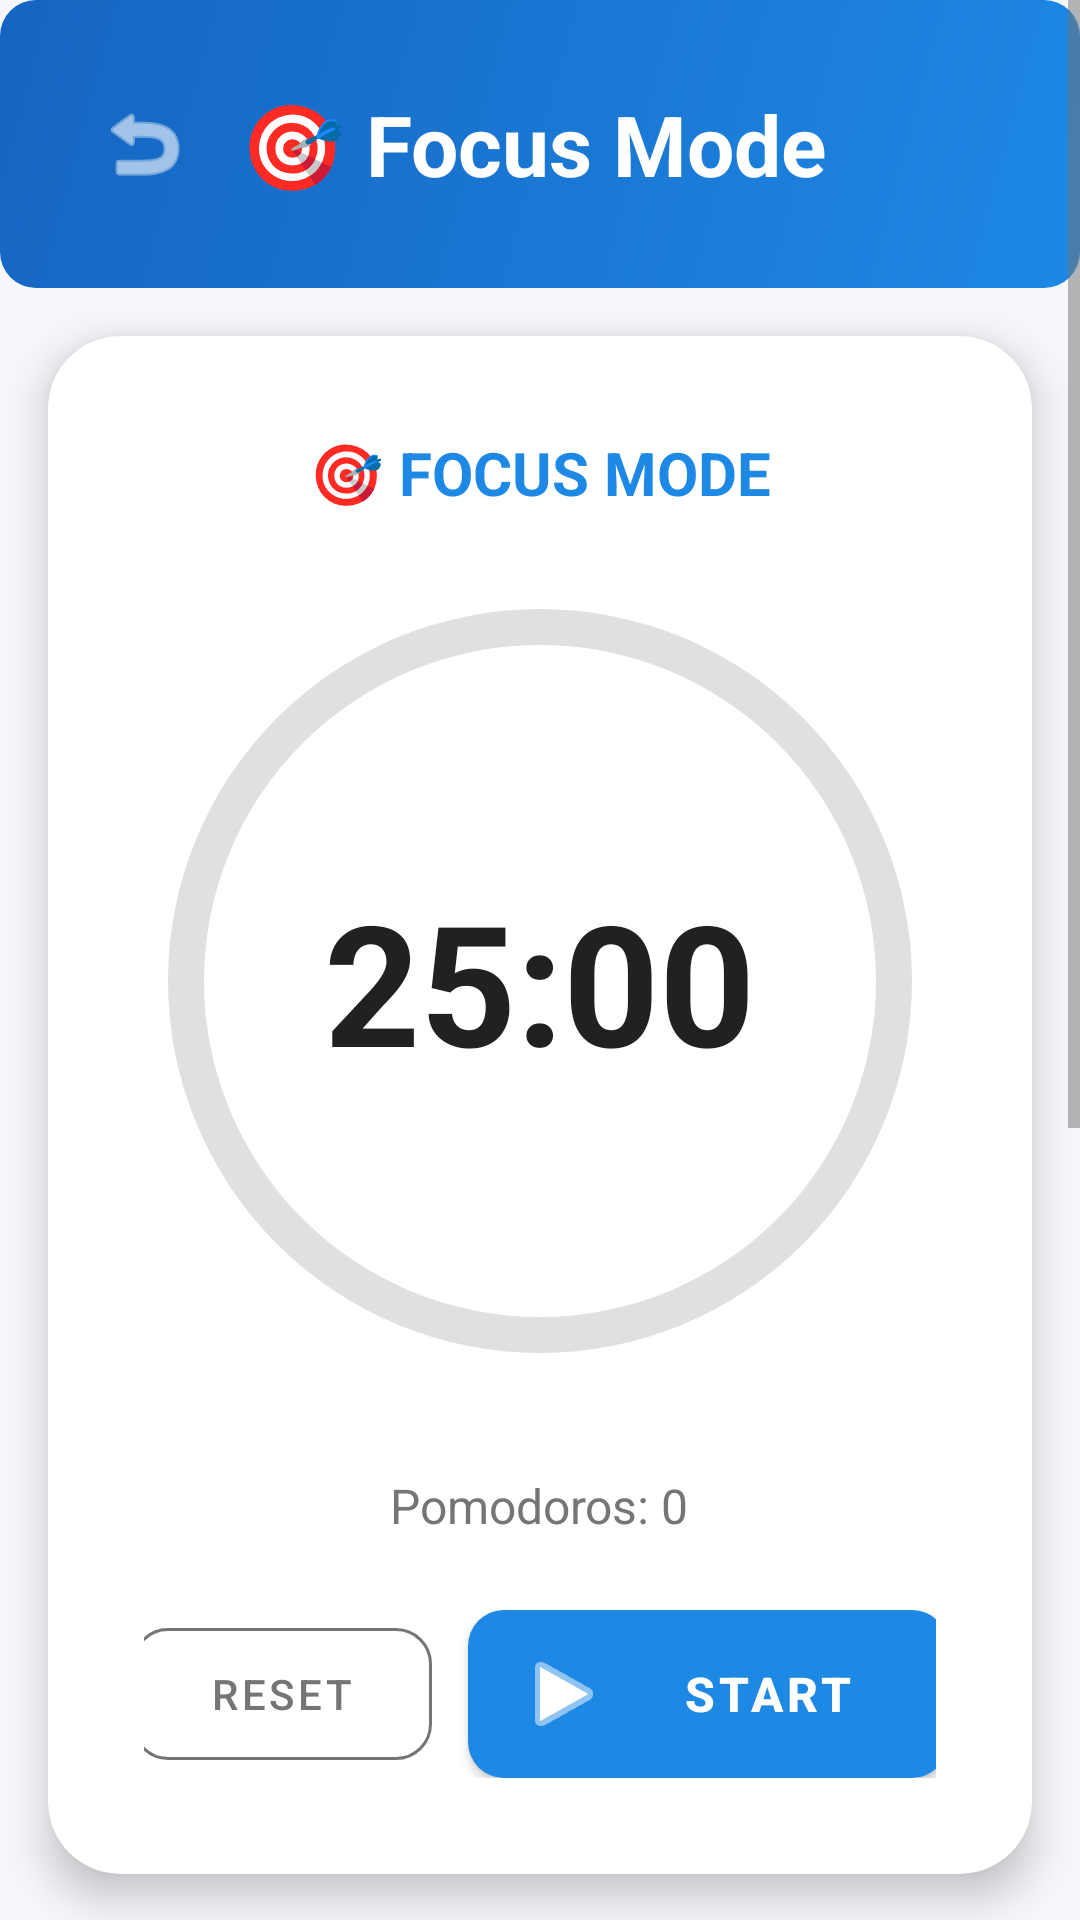

Reconstruct the res/layout file that produces this screen, plus the resources it refers to.
<!-- AndroidManifest.xml: application theme Theme.EduTrack -->
<!-- res/layout/activity_focus_mode.xml -->
<?xml version="1.0" encoding="utf-8"?>
<ScrollView xmlns:android="http://schemas.android.com/apk/res/android"
    xmlns:app="http://schemas.android.com/apk/res-auto"
    android:layout_width="match_parent"
    android:layout_height="match_parent"
    android:background="@color/background">

    <LinearLayout
        android:orientation="vertical"
        android:layout_width="match_parent"
        android:layout_height="wrap_content">

        
        <LinearLayout
            android:orientation="horizontal"
            android:background="@drawable/bg_gradient_primary"
            android:padding="24dp"
            android:paddingBottom="32dp"
            android:layout_width="match_parent"
            android:layout_height="wrap_content"
            android:gravity="center_vertical">

            <ImageButton
                android:id="@+id/btnBack"
                android:src="@android:drawable/ic_menu_revert"
                android:background="?attr/selectableItemBackgroundBorderless"
                android:tint="@color/white"
                android:layout_width="48dp"
                android:layout_height="48dp"
                android:layout_marginEnd="8dp"/>

            <TextView
                android:text="🎯 Focus Mode"
                android:textSize="28sp"
                android:textStyle="bold"
                android:textColor="@color/white"
                android:layout_width="wrap_content"
                android:layout_height="wrap_content"/>
        </LinearLayout>

        
        <androidx.cardview.widget.CardView
            android:layout_width="match_parent"
            android:layout_height="wrap_content"
            app:cardCornerRadius="24dp"
            app:cardElevation="8dp"
            android:layout_margin="16dp"
            android:layout_marginTop="-16dp">

            <LinearLayout
                android:orientation="vertical"
                android:padding="32dp"
                android:layout_width="match_parent"
                android:layout_height="wrap_content"
                android:gravity="center">

                
                <TextView
                    android:id="@+id/tvSessionType"
                    android:text="🎯 FOCUS MODE"
                    android:textSize="20sp"
                    android:textStyle="bold"
                    android:textColor="@color/primary"
                    android:layout_marginBottom="16dp"
                    android:layout_width="wrap_content"
                    android:layout_height="wrap_content"/>

                
                <FrameLayout
                    android:layout_width="280dp"
                    android:layout_height="280dp"
                    android:layout_marginBottom="24dp">

                    <ProgressBar
                        android:id="@+id/progressBar"
                        style="?android:attr/progressBarStyleHorizontal"
                        android:layout_width="match_parent"
                        android:layout_height="match_parent"
                        android:indeterminate="false"
                        android:max="100"
                        android:progress="0"
                        android:progressDrawable="@drawable/circular_progress"
                        android:rotation="-90"/>

                    <TextView
                        android:id="@+id/tvTimer"
                        android:text="25:00"
                        android:textSize="56sp"
                        android:textStyle="bold"
                        android:textColor="@color/text_primary"
                        android:layout_gravity="center"
                        android:layout_width="wrap_content"
                        android:layout_height="wrap_content"/>
                </FrameLayout>

                
                <TextView
                    android:id="@+id/tvSessionCount"
                    android:text="Pomodoros: 0"
                    android:textSize="16sp"
                    android:textColor="@color/text_secondary"
                    android:layout_marginBottom="24dp"
                    android:layout_width="wrap_content"
                    android:layout_height="wrap_content"/>

                
                <LinearLayout
                    android:orientation="horizontal"
                    android:gravity="center"
                    android:layout_width="match_parent"
                    android:layout_height="wrap_content">

                    <com.google.android.material.button.MaterialButton
                        android:id="@+id/btnReset"
                        android:text="RESET"
                        android:textSize="14sp"
                        android:textColor="@color/text_secondary"
                        style="@style/Widget.MaterialComponents.Button.OutlinedButton"
                        app:strokeColor="@color/text_secondary"
                        app:cornerRadius="12dp"
                        android:layout_marginEnd="12dp"
                        android:layout_width="100dp"
                        android:layout_height="56dp"/>

                    <com.google.android.material.button.MaterialButton
                        android:id="@+id/btnStartPause"
                        android:text="START"
                        android:textSize="16sp"
                        android:textStyle="bold"
                        android:textColor="@color/white"
                        android:background="@drawable/bg_gradient_primary"
                        app:icon="@android:drawable/ic_media_play"
                        app:iconTint="@color/white"
                        app:cornerRadius="12dp"
                        android:elevation="4dp"
                        android:layout_width="160dp"
                        android:layout_height="56dp"/>
                </LinearLayout>
            </LinearLayout>
        </androidx.cardview.widget.CardView>

        
        <androidx.cardview.widget.CardView
            android:layout_width="match_parent"
            android:layout_height="wrap_content"
            app:cardCornerRadius="24dp"
            app:cardElevation="8dp"
            android:layout_margin="16dp"
            android:layout_marginTop="0dp">

            <LinearLayout
                android:orientation="vertical"
                android:padding="24dp"
                android:layout_width="match_parent"
                android:layout_height="wrap_content">

                <TextView
                    android:text="📋 Link to Task"
                    android:textSize="18sp"
                    android:textStyle="bold"
                    android:textColor="@color/text_primary"
                    android:layout_marginBottom="12dp"
                    android:layout_width="wrap_content"
                    android:layout_height="wrap_content"/>

                <com.google.android.material.button.MaterialButton
                    android:id="@+id/btnSelectTask"
                    android:text="No task selected"
                    android:textSize="14sp"
                    android:textColor="@color/text_secondary"
                    style="@style/Widget.MaterialComponents.Button.OutlinedButton"
                    app:strokeColor="@color/primary"
                    app:icon="@android:drawable/ic_menu_add"
                    app:iconTint="@color/primary"
                    app:cornerRadius="12dp"
                    android:layout_width="match_parent"
                    android:layout_height="56dp"/>

                <TextView
                    android:text="Link this focus session to a specific task for better tracking"
                    android:textSize="12sp"
                    android:textColor="@color/text_secondary"
                    android:layout_marginTop="8dp"
                    android:layout_width="wrap_content"
                    android:layout_height="wrap_content"/>
            </LinearLayout>
        </androidx.cardview.widget.CardView>

        
        <androidx.cardview.widget.CardView
            android:layout_width="match_parent"
            android:layout_height="wrap_content"
            app:cardCornerRadius="24dp"
            app:cardElevation="8dp"
            android:layout_margin="16dp"
            android:layout_marginTop="0dp"
            android:layout_marginBottom="24dp">

            <LinearLayout
                android:orientation="vertical"
                android:padding="24dp"
                android:layout_width="match_parent"
                android:layout_height="wrap_content">

                <TextView
                    android:text="📊 Focus Statistics"
                    android:textSize="18sp"
                    android:textStyle="bold"
                    android:textColor="@color/text_primary"
                    android:layout_marginBottom="16dp"
                    android:layout_width="wrap_content"
                    android:layout_height="wrap_content"/>

                <LinearLayout
                    android:orientation="horizontal"
                    android:layout_width="match_parent"
                    android:layout_height="wrap_content">

                    <LinearLayout
                        android:orientation="vertical"
                        android:background="@drawable/bg_card"
                        android:padding="16dp"
                        android:layout_weight="1"
                        android:layout_marginEnd="8dp"
                        android:layout_width="0dp"
                        android:layout_height="wrap_content">

                        <TextView
                            android:id="@+id/tvTodayFocus"
                            android:text="Today: 0 min"
                            android:textSize="14sp"
                            android:textStyle="bold"
                            android:textColor="@color/success"
                            android:gravity="center"
                            android:layout_width="match_parent"
                            android:layout_height="wrap_content"/>
                    </LinearLayout>

                    <LinearLayout
                        android:orientation="vertical"
                        android:background="@drawable/bg_card"
                        android:padding="16dp"
                        android:layout_weight="1"
                        android:layout_marginStart="8dp"
                        android:layout_width="0dp"
                        android:layout_height="wrap_content">

                        <TextView
                            android:id="@+id/tvTotalFocus"
                            android:text="Total: 0 hrs 0 min"
                            android:textSize="14sp"
                            android:textStyle="bold"
                            android:textColor="@color/primary"
                            android:gravity="center"
                            android:layout_width="match_parent"
                            android:layout_height="wrap_content"/>
                    </LinearLayout>
                </LinearLayout>

                <TextView
                    android:text="💡 Pomodoro Technique: 25 min focus + 5 min break\nAfter 4 pomodoros, take a 15 min break"
                    android:textSize="12sp"
                    android:textColor="@color/text_secondary"
                    android:layout_marginTop="16dp"
                    android:lineSpacingExtra="4dp"
                    android:layout_width="wrap_content"
                    android:layout_height="wrap_content"/>
            </LinearLayout>
        </androidx.cardview.widget.CardView>

    </LinearLayout>
</ScrollView>
<!-- resources referenced by this layout -->
<resources>
  <color name="background">#F5F7FA</color>
  <color name="primary">#1E88E5</color>
  <color name="success">#4CAF50</color>
  <color name="text_primary">#212121</color>
  <color name="text_secondary">#757575</color>
  <color name="white">#FFFFFFFF</color>
  <!-- drawable bg_gradient_primary (drawable) -->
  <?xml version="1.0" encoding="utf-8"?>
  <shape xmlns:android="http://schemas.android.com/apk/res/android">
      <gradient
          android:angle="135"
          android:startColor="@color/gradient_start"
          android:endColor="@color/gradient_end"
          android:type="linear"/>
      <corners android:radius="12dp"/>
  </shape>
  <!-- drawable circular_progress (drawable) -->
  <?xml version="1.0" encoding="utf-8"?>
  <layer-list xmlns:android="http://schemas.android.com/apk/res/android">
      <item>
          <shape android:shape="ring"
              android:innerRadiusRatio="2.5"
              android:thickness="12dp"
              android:useLevel="false">
              <solid android:color="#E0E0E0"/>
          </shape>
      </item>
      <item>
          <rotate
              android:fromDegrees="0"
              android:toDegrees="0">
              <shape
                  android:innerRadiusRatio="2.5"
                  android:shape="ring"
                  android:thickness="12dp"
                  android:useLevel="true">
                  <gradient
                      android:startColor="#1E88E5"
                      android:endColor="#42A5F5"
                      android:type="sweep"/>
              </shape>
          </rotate>
      </item>
  </layer-list>
  <style name="Theme.EduTrack" parent="Theme.MaterialComponents.DayNight.DarkActionBar">
          
          <item name="colorPrimary">@color/primary</item>
          <item name="colorPrimaryVariant">@color/primary_dark</item>
          <item name="colorOnPrimary">@color/white</item>
          
          <item name="colorSecondary">@color/accent</item>
          <item name="colorSecondaryVariant">@color/primary_dark</item>
          <item name="colorOnSecondary">@color/white</item>
          
          <item name="android:colorBackground">@color/background</item>
          <item name="colorSurface">@color/surface</item>
          <item name="colorOnBackground">@color/text_primary</item>
          <item name="colorOnSurface">@color/text_primary</item>
          
          <item name="android:statusBarColor">@color/primary_dark</item>
          <item name="android:windowLightStatusBar" tools:targetApi="m">false</item>
          
          <item name="android:textColorPrimary">@color/text_primary</item>
          <item name="android:textColorSecondary">@color/text_secondary</item>
          <item name="android:textColorHint">@color/text_hint</item>
          
          <item name="android:windowBackground">@color/background</item>
          <item name="materialButtonStyle">@style/Widget.EduTrack.Button</item>
          <item name="textInputStyle">@style/Widget.EduTrack.TextInputLayout</item>
      </style>
  <color name="gradient_start">#1E88E5</color>
  <color name="gradient_end">#1565C0</color>
  <color name="primary_dark">#1565C0</color>
  <color name="accent">#FF6F00</color>
  <color name="surface">#FFFFFF</color>
  <color name="text_hint">#9E9E9E</color>
  <style name="Widget.EduTrack.Button" parent="Widget.MaterialComponents.Button">
          <item name="cornerRadius">12dp</item>
          <item name="android:textAllCaps">false</item>
          <item name="android:fontFamily">sans-serif-medium</item>
      </style>
  <style name="Widget.EduTrack.TextInputLayout" parent="Widget.MaterialComponents.TextInputLayout.OutlinedBox">
          <item name="boxCornerRadiusTopStart">12dp</item>
          <item name="boxCornerRadiusTopEnd">12dp</item>
          <item name="boxCornerRadiusBottomStart">12dp</item>
          <item name="boxCornerRadiusBottomEnd">12dp</item>
          <item name="boxStrokeColor">@color/primary</item>
      </style>
</resources>
